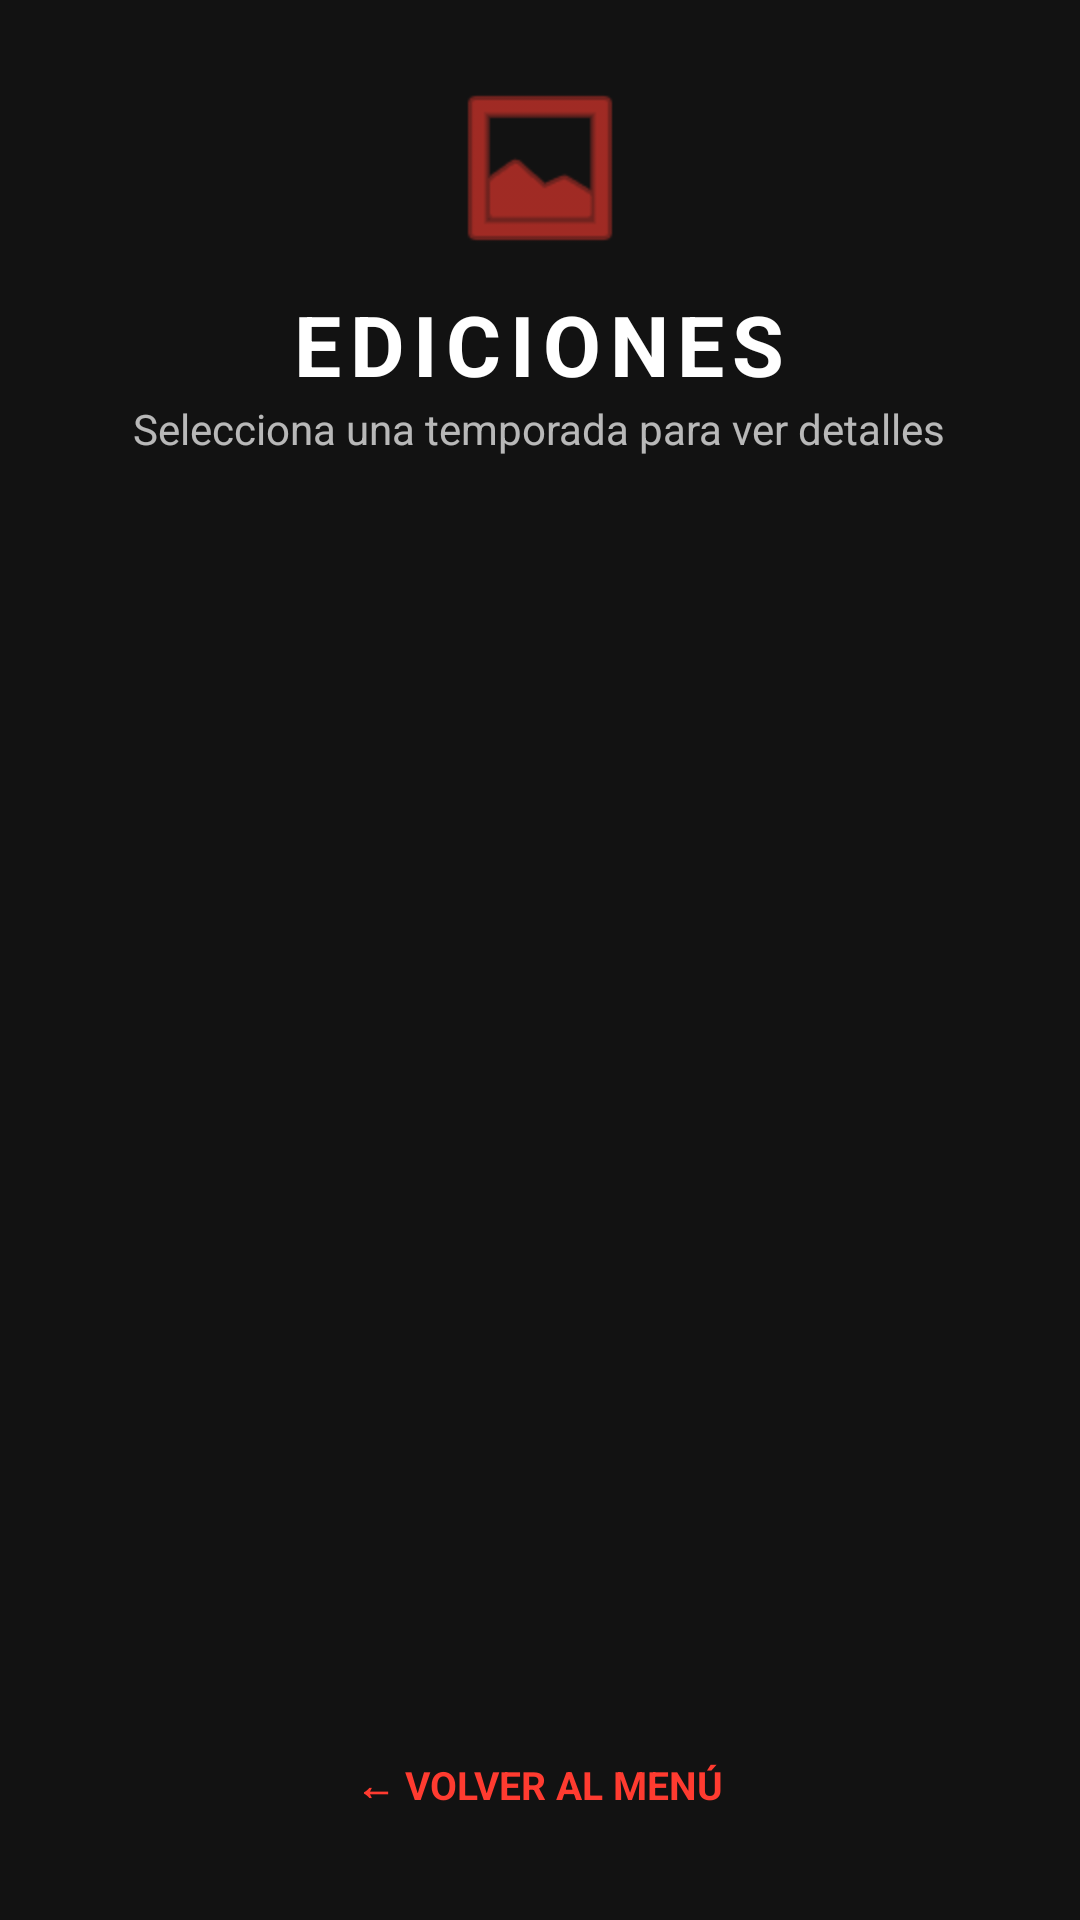

Write the Android layout XML for this screen, with the resource values it uses.
<!-- AndroidManifest.xml: application theme Theme.GranZonaMarciana -->
<!-- res/layout/activity_editions_list.xml -->
<?xml version="1.0" encoding="utf-8"?>
<LinearLayout xmlns:android="http://schemas.android.com/apk/res/android"
    xmlns:app="http://schemas.android.com/apk/res-auto"
    android:layout_width="match_parent"
    android:layout_height="match_parent"
    android:background="@color/background_dark"
    android:orientation="vertical"
    android:padding="24dp">

    <LinearLayout
        android:layout_width="match_parent"
        android:layout_height="wrap_content"
        android:orientation="vertical"
        android:layout_marginBottom="24dp"
        android:gravity="center_horizontal">

        <ImageView
            android:layout_width="64dp"
            android:layout_height="64dp"
            android:src="@android:drawable/ic_menu_gallery"
            app:tint="@color/colorPrimary"
            android:layout_marginBottom="8dp"/>

        <TextView
            android:id="@+id/titleEditions"
            android:layout_width="wrap_content"
            android:layout_height="wrap_content"
            android:text="EDICIONES"
            android:textColor="@color/white"
            android:textSize="28sp"
            android:textStyle="bold"
            android:letterSpacing="0.1" />

        <TextView
            android:layout_width="wrap_content"
            android:layout_height="wrap_content"
            android:text="Selecciona una temporada para ver detalles"
            android:textColor="@color/text_secondary"
            android:textSize="14sp" />
    </LinearLayout>

    <ListView
        android:id="@+id/lvEditions"
        android:layout_width="match_parent"
        android:layout_height="0dp"
        android:layout_weight="1"
        android:divider="@android:color/transparent"
        android:dividerHeight="12dp"
        android:clipToPadding="false" />

    <TextView
        android:id="@+id/tvBack"
        android:layout_width="wrap_content"
        android:layout_height="wrap_content"
        android:layout_gravity="center_horizontal"
        android:layout_marginTop="16dp"
        android:background="?attr/selectableItemBackgroundBorderless"
        android:clickable="true"
        android:focusable="true"
        android:padding="12dp"
        android:text="← VOLVER AL MENÚ"
        android:textColor="@color/colorPrimary"
        android:textSize="13sp"
        android:textStyle="bold" />

</LinearLayout>
<!-- resources referenced by this layout -->
<resources>
  <color name="background_dark">#121212</color>
  <color name="colorPrimary">#FF3B30</color>
  <color name="text_secondary">#B3FFFFFF</color>
  <color name="white">#FFFFFF</color>
  <style name="Theme.GranZonaMarciana" parent="Base.Theme.GranZonaMarciana" />
  <style name="Base.Theme.GranZonaMarciana" parent="Theme.Material3.DayNight.NoActionBar">
          
          
      </style>
</resources>
